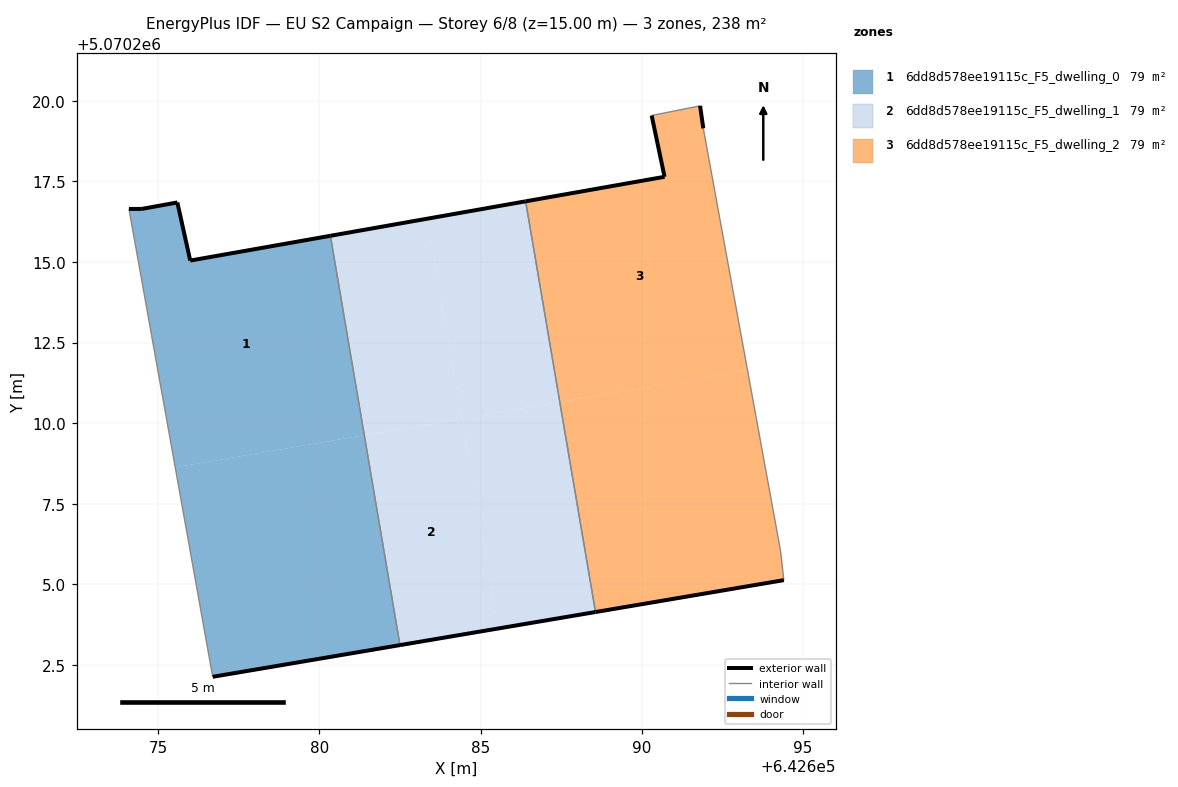
=== STOREY PLAN SPEC (per zone: floor XY polygon, exterior-wall plan segments, windows/doors) ===
zone 1: 6dd8d578ee19115c_F5_dwelling_0  (79.3 m²)
  floor: (642681.39, 5070209.63) (642680.34, 5070215.81) (642675.99, 5070215.04) (642675.59, 5070216.85) (642674.49, 5070216.65) (642674.09, 5070216.64) (642675.53, 5070208.63)
  floor: (642682.50, 5070203.12) (642681.39, 5070209.63) (642675.53, 5070208.63) (642676.69, 5070202.13)
  exterior wall: (642682.50, 5070203.12) – (642676.69, 5070202.13)  [5.9 m]
  exterior wall: (642674.09, 5070216.64) – (642674.49, 5070216.65)  [0.4 m]
  exterior wall: (642674.49, 5070216.65) – (642675.59, 5070216.85)  [1.1 m]
  exterior wall: (642675.59, 5070216.85) – (642675.99, 5070215.04)  [1.8 m]
  exterior wall: (642675.99, 5070215.04) – (642680.34, 5070215.81)  [4.4 m]
  interior walls: 2
zone 2: 6dd8d578ee19115c_F5_dwelling_1  (79.3 m²)
  floor: (642685.55, 5070203.63) (642684.44, 5070210.14) (642681.39, 5070209.63) (642682.50, 5070203.12)
  floor: (642687.45, 5070210.66) (642686.40, 5070216.88) (642683.36, 5070216.34) (642684.41, 5070210.14)
  floor: (642684.41, 5070210.14) (642683.36, 5070216.34) (642680.34, 5070215.81) (642681.39, 5070209.63)
  floor: (642688.56, 5070204.14) (642687.45, 5070210.66) (642684.44, 5070210.14) (642685.55, 5070203.63)
  exterior wall: (642680.34, 5070215.81) – (642686.40, 5070216.88)  [6.1 m]
  exterior wall: (642688.56, 5070204.14) – (642682.50, 5070203.12)  [6.2 m]
  interior walls: 2
zone 3: 6dd8d578ee19115c_F5_dwelling_2  (79.3 m²)
  floor: (642693.28, 5070211.65) (642691.91, 5070219.14) (642691.81, 5070219.84) (642690.30, 5070219.54) (642690.70, 5070217.64) (642686.40, 5070216.88) (642687.45, 5070210.66)
  floor: (642694.40, 5070205.13) (642694.30, 5070206.03) (642693.28, 5070211.65) (642687.45, 5070210.66) (642688.56, 5070204.14)
  exterior wall: (642694.40, 5070205.13) – (642688.56, 5070204.14)  [5.9 m]
  exterior wall: (642686.40, 5070216.88) – (642690.70, 5070217.64)  [4.4 m]
  exterior wall: (642690.70, 5070217.64) – (642690.30, 5070219.54)  [1.9 m]
  exterior wall: (642691.81, 5070219.84) – (642691.91, 5070219.14)  [0.7 m]
  interior walls: 4

=== DERIVED (storey summary) ===
Building: EU S2 Campaign
Storey: 6 of 8  (floor level z = 15.00 m)
Storey gross floor area: 238.0 m²
Zones on this storey: 3
  - 6dd8d578ee19115c_F5_dwelling_0: floor 79.3 m²; exterior wall 13.7 m (41.0 m²); WWR 0.0%
  - 6dd8d578ee19115c_F5_dwelling_1: floor 79.3 m²; exterior wall 12.3 m (36.9 m²); WWR 0.0%
  - 6dd8d578ee19115c_F5_dwelling_2: floor 79.3 m²; exterior wall 12.9 m (38.8 m²); WWR 0.0%
Zone adjacency (shared interzone walls):
  - 6dd8d578ee19115c_F5_dwelling_0 ↔ 6dd8d578ee19115c_F5_dwelling_1
  - 6dd8d578ee19115c_F5_dwelling_1 ↔ 6dd8d578ee19115c_F5_dwelling_2